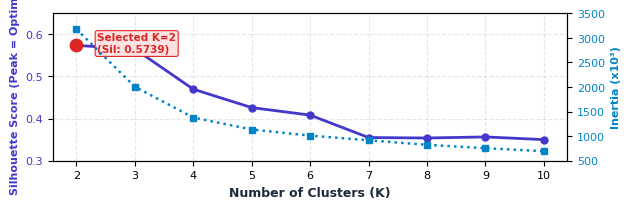

Write the Python code that produced this figure. (Note: this script raises an exception after producing the figure.)
import matplotlib.pyplot as plt
import matplotlib.patches as patches
import numpy as np

# Set high DPI and aesthetic styling
plt.rcParams['font.sans-serif'] = 'Helvetica, Arial, DejaVu Sans'
plt.rcParams['font.family'] = 'sans-serif'

def create_k_eval_chart():
    k_vals = [2, 3, 4, 5, 6, 7, 8, 9, 10]
    sil_scores = [0.573882, 0.565221, 0.469857, 0.426134, 0.408310, 0.355027, 0.353967, 0.356514, 0.350105]
    inertia_vals = [3178.38, 2006.17, 1379.03, 1135.38, 1011.13, 916.26, 823.45, 755.04, 693.09] # in thousands

    fig, ax1 = plt.subplots(figsize=(6.5, 2.2), dpi=300)
    
    color1 = '#4338ca' # Indigo
    ax1.set_xlabel('Number of Clusters (K)', fontsize=9, fontweight='bold', color='#1e293b')
    ax1.set_ylabel('Silhouette Score (Peak = Optimal)', color=color1, fontsize=8, fontweight='bold')
    line1 = ax1.plot(k_vals, sil_scores, color=color1, marker='o', linewidth=2, markersize=5, label='Silhouette Score')
    ax1.tick_params(axis='y', labelcolor=color1, labelsize=8)
    ax1.tick_params(axis='x', labelsize=8)
    ax1.grid(True, linestyle='--', alpha=0.3)
    ax1.set_ylim(0.3, 0.65)
    
    # Highlight K=2
    ax1.scatter([2], [0.573882], color='#dc2626', s=80, zorder=5)
    ax1.annotate('Selected K=2\n(Sil: 0.5739)', (2, 0.573882), textcoords="offset points", 
                 xytext=(15, -5), fontsize=7.5, fontweight='bold', color='#dc2626',
                 bbox=dict(boxstyle="round,pad=0.2", fc="#fee2e2", ec="#dc2626", lw=0.8))

    ax2 = ax1.twinx()
    color2 = '#0284c7' # Sky blue
    ax2.set_ylabel('Inertia (x10³)', color=color2, fontsize=8, fontweight='bold')
    line2 = ax2.plot(k_vals, inertia_vals, color=color2, marker='s', linestyle=':', linewidth=1.8, markersize=4.5, label='Inertia (Elbow)')
    ax2.tick_params(axis='y', labelcolor=color2, labelsize=8)
    ax2.set_ylim(500, 3500)

    fig.tight_layout()
    plt.savefig('report_assets/k_eval_chart.png', bbox_inches='tight', dpi=300)
    plt.close()

def create_system_architecture():
    fig, ax = plt.subplots(figsize=(7.2, 2.5), dpi=300)
    ax.axis('off')
    ax.set_xlim(0, 100)
    ax.set_ylim(0, 42)

    # Docker Compose enclosing box
    dc_box = patches.FancyBboxPatch((18, 2), 64, 38, boxstyle="round,pad=1.2", 
                                    fc="#f8fafc", ec="#475569", lw=1.5, ls="--")
    ax.add_patch(dc_box)
    ax.text(50, 37.5, "Docker Compose Multi-Container Orchestration", 
            ha='center', va='center', fontsize=8.5, fontweight='bold', color="#334155")

    # Data Source (External left)
    ax.add_patch(patches.FancyBboxPatch((1, 15), 13, 14, boxstyle="round,pad=0.8", fc="#e0f2fe", ec="#0284c7", lw=1.2))
    ax.text(7.5, 23.5, "OTT Dataset\n(CSV / Data)", ha='center', va='center', fontsize=7.5, fontweight='bold', color="#0369a1")
    ax.text(7.5, 17.5, "2,000 Users\n9 Features", ha='center', va='center', fontsize=6.5, color="#0c4a6e")

    # Trainer Service
    ax.add_patch(patches.FancyBboxPatch((21, 18), 16, 15, boxstyle="round,pad=0.8", fc="#ede9fe", ec="#6366f1", lw=1.2))
    ax.text(29, 27, "1. Trainer Service", ha='center', va='center', fontsize=7.5, fontweight='bold', color="#4338ca")
    ax.text(29, 22, "• Inspect & Clean\n• Silhouette K-Eval\n• Fit StandardScaler\n• Fit KMeans (K=2)", ha='center', va='center', fontsize=6.2, color="#3730a3")

    # Shared Volume
    ax.add_patch(patches.FancyBboxPatch((42, 14), 16, 20, boxstyle="round,pad=0.8", fc="#fef3c7", ec="#f59e0b", lw=1.2))
    ax.text(50, 31, "Shared Volume\n/models", ha='center', va='center', fontsize=7.5, fontweight='bold', color="#b45309")
    ax.text(50, 24, "• pipeline.joblib\n• metadata.json\n• cluster_profiles.json\n• metrics.json", ha='center', va='center', fontsize=6.2, color="#78350f")

    # API Service
    ax.add_patch(patches.FancyBboxPatch((63, 18), 17, 15, boxstyle="round,pad=0.8", fc="#dcfce7", ec="#22c55e", lw=1.2))
    ax.text(71.5, 27, "2. API Service (FastAPI)", ha='center', va='center', fontsize=7.5, fontweight='bold', color="#15803d")
    ax.text(71.5, 22, "• /health & /recommend\n• /analyze & /segments\n• Rule Recommender\n• Explainability Layer", ha='center', va='center', fontsize=6.2, color="#14532d")

    # Evaluator Service
    ax.add_patch(patches.FancyBboxPatch((63, 3.5), 17, 11, boxstyle="round,pad=0.8", fc="#fee2e2", ec="#ef4444", lw=1.2))
    ax.text(71.5, 11, "3. Evaluator Service", ha='center', va='center', fontsize=7.5, fontweight='bold', color="#b91c1c")
    ax.text(71.5, 6.8, "• 20 Automated Tests\n• 100% Pass | 5.55ms", ha='center', va='center', fontsize=6.2, color="#7f1d1d")

    # Frontend Service (Right external / Nginx & Vercel)
    ax.add_patch(patches.FancyBboxPatch((85, 15), 14, 17, boxstyle="round,pad=0.8", fc="#f1f5f9", ec="#64748b", lw=1.2))
    ax.text(92, 27.5, "Frontend UI", ha='center', va='center', fontsize=7.5, fontweight='bold', color="#1e293b")
    ax.text(92, 21.5, "React + Vite\nTailwind + Recharts\nVercel (Prod)\nNginx (Local :80)", ha='center', va='center', fontsize=6.2, color="#334155")

    # Arrows
    arrow_kw = dict(arrowstyle="->", lw=1.2, color="#475569")
    ax.annotate("", xy=(21, 25), xytext=(14, 25), arrowprops=arrow_kw)
    ax.annotate("", xy=(42, 25), xytext=(37, 25), arrowprops=arrow_kw)
    ax.annotate("", xy=(63, 25), xytext=(58, 25), arrowprops=arrow_kw)
    ax.annotate("", xy=(85, 25), xytext=(80, 25), arrowprops=arrow_kw)
    ax.annotate("", xy=(71.5, 18), xytext=(71.5, 15), arrowprops=dict(arrowstyle="<->", lw=1.2, color="#ef4444"))
    ax.annotate("", xy=(58, 9), xytext=(63, 9), arrowprops=arrow_kw)

    plt.savefig('report_assets/arch_diagram.png', bbox_inches='tight', dpi=300)
    plt.close()

def create_ml_pipeline_diagram():
    fig, ax = plt.subplots(figsize=(7.2, 1.9), dpi=300)
    ax.axis('off')
    ax.set_xlim(0, 100)
    ax.set_ylim(0, 24)

    steps = [
        ("Raw OTT Data", "2,000 users\n9 features", "#e2e8f0", "#475569"),
        ("Data Clean", "Coerce types\nClip negatives", "#e0f2fe", "#0284c7"),
        ("Feature Eng.", "Multi-hot genres\nBehavior vector", "#ede9fe", "#6366f1"),
        ("Standardize", "StandardScaler\nZero mean, unit var", "#fef3c7", "#d97706"),
        ("K Selection", "Silhouette eval\nOptimal K=2", "#fce7f3", "#db2777"),
        ("KMeans Fit", "Centroids fitted\nSegment names", "#dcfce7", "#16a34a"),
        ("Persist & Serve", "joblib pipeline\nFastAPI inference", "#ccfbf1", "#0d9488"),
    ]

    x_start = 1
    width = 11.8
    gap = 2.4

    for i, (title, sub, fc, ec) in enumerate(steps):
        x = x_start + i * (width + gap)
        ax.add_patch(patches.FancyBboxPatch((x, 3), width, 18, boxstyle="round,pad=0.6", fc=fc, ec=ec, lw=1.2))
        ax.text(x + width/2, 16.5, f"{i+1}. {title}", ha='center', va='center', fontsize=6.8, fontweight='bold', color="#0f172a")
        ax.text(x + width/2, 9, sub, ha='center', va='center', fontsize=5.8, color="#334155")
        if i < len(steps) - 1:
            ax.annotate("", xy=(x + width + gap, 12), xytext=(x + width, 12), 
                        arrowprops=dict(arrowstyle="->", lw=1.2, color="#64748b"))

    plt.savefig('report_assets/pipeline_diagram.png', bbox_inches='tight', dpi=300)
    plt.close()

def create_er_diagram():
    fig, ax = plt.subplots(figsize=(7.2, 2.0), dpi=300)
    ax.axis('off')
    ax.set_xlim(0, 100)
    ax.set_ylim(0, 26)

    boxes = [
        ("USER", "user_id (PK)\ncreated_at", 3, 4, 15, 18, "#e2e8f0", "#334155"),
        ("USER ACTIVITY", "watch_time_hours\navg_session_mins\nsessions_per_week\ncompletion_rate\ndays_since_last_watch", 23, 2, 22, 22, "#e0f2fe", "#0284c7"),
        ("BEHAVIOR VECTOR", "Standardized 16-D\nNumeric Scaled\nGenre Multi-Hot", 50, 4, 20, 18, "#ede9fe", "#6366f1"),
        ("SEGMENT", "segment_id (0, 1)\nsegment_name\ncluster_centroid\naudience_pct", 75, 4, 22, 18, "#dcfce7", "#16a34a"),
    ]

    for title, attrs, x, y, w, h, fc, ec in boxes:
        ax.add_patch(patches.FancyBboxPatch((x, y), w, h, boxstyle="round,pad=0.6", fc=fc, ec=ec, lw=1.2))
        ax.text(x + w/2, y + h - 3, title, ha='center', va='center', fontsize=7.2, fontweight='bold', color="#0f172a")
        ax.text(x + w/2, y + h/2 - 2, attrs, ha='center', va='center', fontsize=5.8, color="#334155")

    arrow_kw = dict(arrowstyle="->", lw=1.2, color="#475569")
    ax.annotate("1:1", xy=(23, 13), xytext=(18, 13), arrowprops=arrow_kw, fontsize=6, color="#475569", ha='center', va='bottom')
    ax.annotate("Transforms", xy=(50, 13), xytext=(45, 13), arrowprops=arrow_kw, fontsize=6, color="#475569", ha='center', va='bottom')
    ax.annotate("Assigns", xy=(75, 13), xytext=(70, 13), arrowprops=arrow_kw, fontsize=6, color="#475569", ha='center', va='bottom')

    plt.savefig('report_assets/er_diagram.png', bbox_inches='tight', dpi=300)
    plt.close()

if __name__ == '__main__':
    create_k_eval_chart()
    create_system_architecture()
    create_ml_pipeline_diagram()
    create_er_diagram()
    print("All charts and diagrams generated successfully.")
